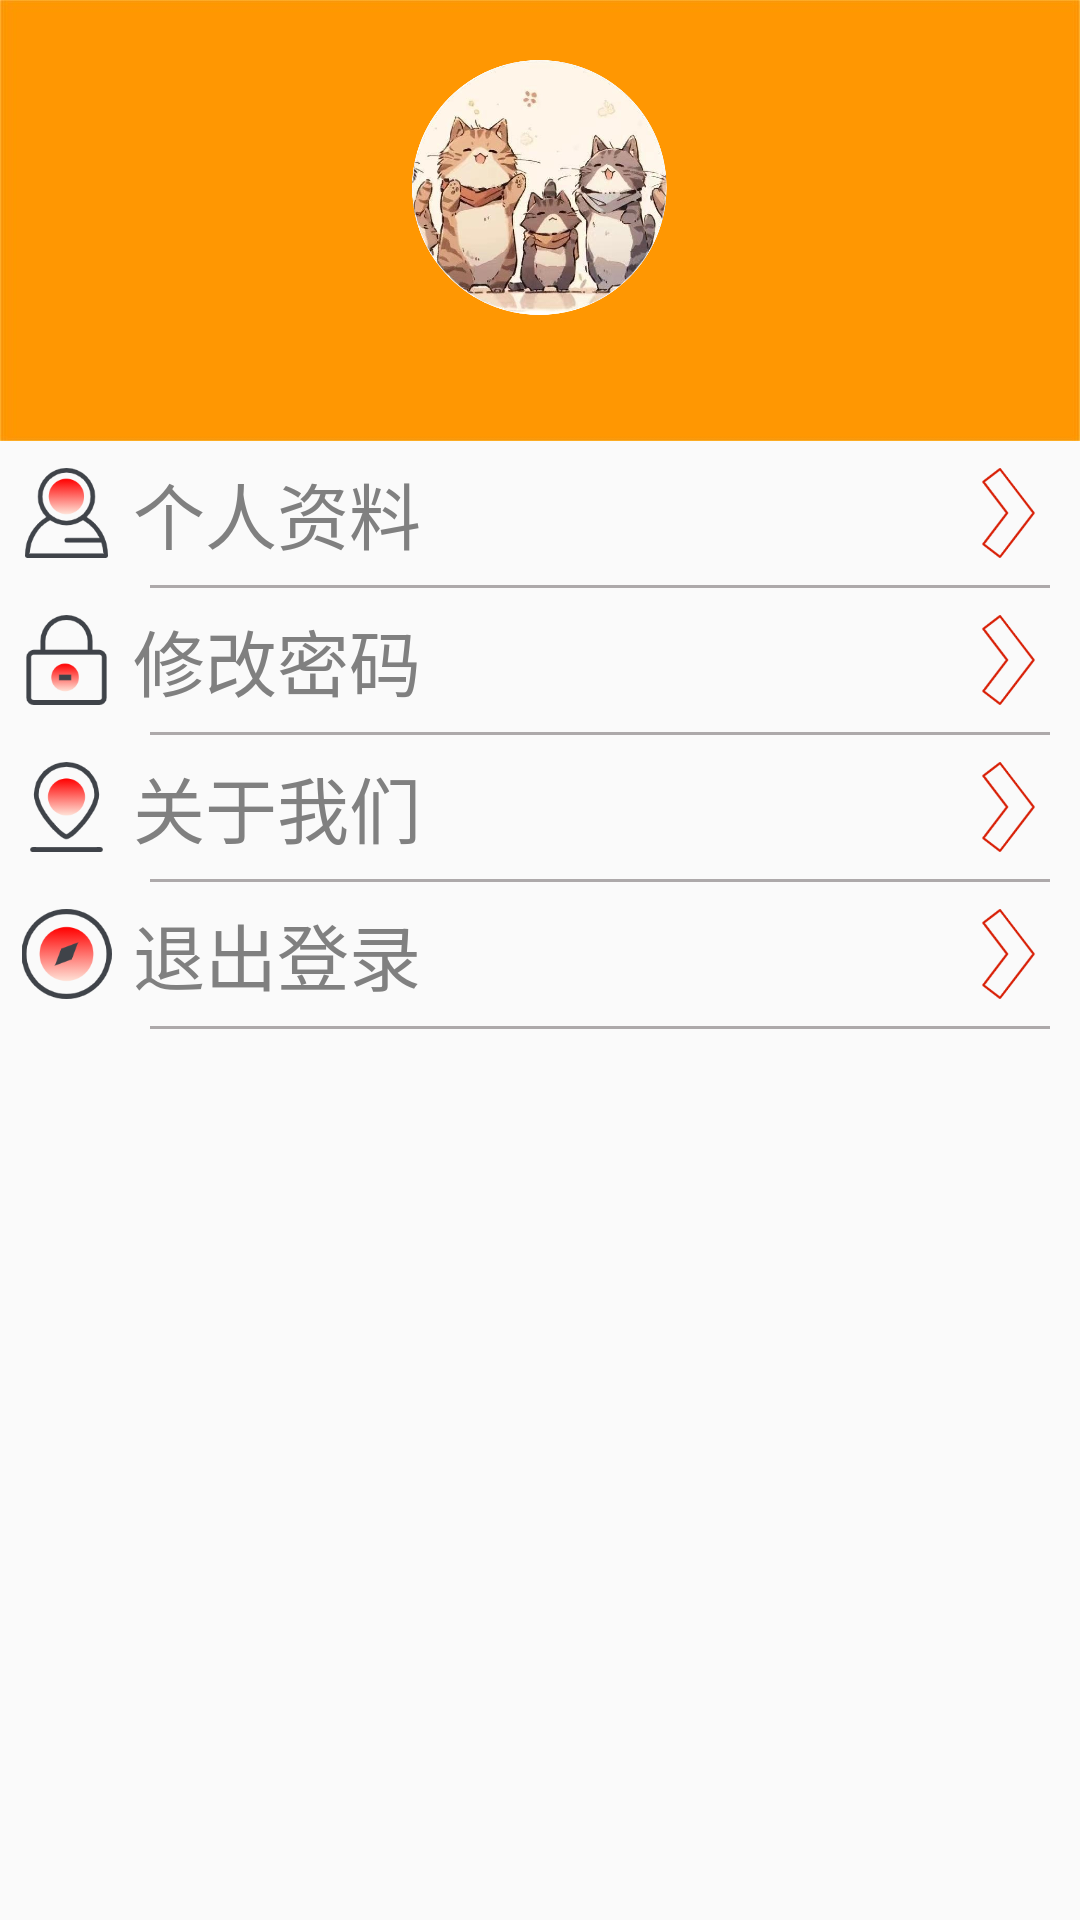

Write the Android layout XML for this screen, with the resource values it uses.
<!-- AndroidManifest.xml: application theme AppTheme -->
<!-- res/layout/fragment_personal.xml -->
<?xml version="1.0" encoding="utf-8"?>
<LinearLayout xmlns:android="http://schemas.android.com/apk/res/android"
    xmlns:app="http://schemas.android.com/apk/res-auto"
    xmlns:tools="http://schemas.android.com/tools"
    android:layout_width="match_parent"
    android:layout_height="match_parent"
    tools:context=".PersonalFragment"
    android:orientation="vertical">


    <RelativeLayout
        android:layout_width="match_parent"
        android:layout_height="147dp"
        android:background="@drawable/orange_top"
        tools:ignore="MissingConstraints"
        tools:layout_editor_absoluteX="16dp"
        tools:layout_editor_absoluteY="0dp">

        <ImageView
            android:id="@+id/h_back"
            android:layout_width="match_parent"
            android:layout_height="150dp" />

        <ImageView
            android:id="@+id/h_head"
            android:layout_width="85dp"
            android:layout_height="85dp"
            android:layout_centerHorizontal="true"
            android:layout_marginTop="20dp"
            android:layout_marginEnd="160dp"
            android:background="@drawable/me" />

        <RelativeLayout
            android:layout_width="match_parent"
            android:layout_height="wrap_content"
            android:layout_alignBottom="@id/h_back"
            android:layout_marginBottom="11dp"
            android:orientation="horizontal">


            <TextView
                android:id="@+id/user_name"
                android:layout_width="wrap_content"
                android:layout_height="wrap_content"
                android:layout_centerHorizontal="true"
                android:textColor="@color/white"
                android:textSize="20sp" />

        </RelativeLayout>
    </RelativeLayout>
    

    <LinearLayout
        android:layout_width="match_parent"
        android:layout_height="48dp"
        android:orientation="horizontal"
        android:id="@+id/nav"
        android:gravity="center_vertical">

        <ImageView
            android:layout_width="10dp"
            android:layout_height="30dp"
            android:layout_gravity="center_vertical"
            android:id="@+id/back"
            android:layout_weight="0.2"
            android:src="@mipmap/person" />


        <Button
            android:id="@+id/information"
            android:layout_gravity="center_vertical"
            android:layout_width="wrap_content"
            android:layout_height="wrap_content"
            android:textSize="24sp"
            android:text="个人资料"
            android:onClick="check_info"
            android:textColor="@color/Olive"
            android:gravity="start|center_vertical"
            android:outlineProvider="none"
            android:background="@null"
            android:layout_weight="1" />

        <ImageView
            android:layout_gravity="center_vertical"
            android:layout_width="30dp"
            android:layout_height="30dp"
            android:src="@mipmap/right"
            android:layout_weight="0.1"
            android:id="@+id/you1" />

    </LinearLayout>
    <View
        android:layout_width="match_parent"
        android:layout_height="1dp"
        android:background="@color/colorAccent"
        android:layout_marginStart="50dp"
        android:layout_marginEnd="10dp" />

    <LinearLayout
        android:layout_width="match_parent"
        android:layout_height="48dp"
        android:orientation="horizontal"
        android:id="@+id/chan"
        android:gravity="center_vertical">

        <ImageView
            android:layout_width="10dp"
            android:layout_height="30dp"
            android:layout_gravity="center_vertical"
            android:id="@+id/update"
            android:layout_weight="0.2"
            android:src="@mipmap/logout" />


        <Button
            android:id="@+id/changes"
            android:layout_gravity="center_vertical"
            android:layout_width="wrap_content"
            android:layout_height="wrap_content"
            android:textSize="24sp"
            android:text="修改密码"
            android:onClick="change_pwo"
            android:textColor="@color/Olive"
            android:gravity="start|center_vertical"
            android:outlineProvider="none"
            android:background="@null"
            android:layout_weight="1" />

        <ImageView
            android:layout_gravity="center_vertical"
            android:layout_width="30dp"
            android:layout_height="30dp"
            android:src="@mipmap/right"
            android:layout_weight="0.1"
            android:id="@+id/you2" />

    </LinearLayout>

    <View
        android:layout_width="match_parent"
        android:layout_height="1dp"
        android:background="@color/colorAccent"
        android:layout_marginStart="50dp"
        android:layout_marginEnd="10dp" />

    <LinearLayout
        android:layout_width="match_parent"
        android:layout_height="48dp"
        android:orientation="horizontal"
        android:id="@+id/abo"
        android:gravity="center_vertical">

        <ImageView
            android:layout_width="10dp"
            android:layout_height="30dp"
            android:layout_gravity="center_vertical"
            android:id="@+id/about3"
            android:layout_weight="0.2"
            android:src="@mipmap/about" />


        <Button
            android:id="@+id/about"
            android:layout_gravity="center_vertical"
            android:layout_width="wrap_content"
            android:layout_height="wrap_content"
            android:textSize="24sp"
            android:text="关于我们"
            android:onClick="logout"
            android:textColor="@color/Olive"
            android:gravity="start|center_vertical"
            android:outlineProvider="none"
            android:background="@null"
            android:layout_weight="1" />

            <ImageView
                android:layout_gravity="center_vertical"
                android:layout_width="30dp"
                android:layout_height="30dp"
                android:src="@mipmap/right"
                android:layout_weight="0.1"
                android:id="@+id/you3" />


        </LinearLayout>

        <View
            android:layout_width="match_parent"
            android:layout_height="1dp"
            android:background="@color/colorAccent"
            android:layout_marginStart="50dp"
            android:layout_marginEnd="10dp" />

        <LinearLayout
            android:layout_width="match_parent"
            android:layout_height="48dp"
            android:orientation="horizontal"
            android:id="@+id/lout"
            android:gravity="center_vertical">

            <ImageView
                android:layout_width="10dp"
                android:layout_height="30dp"
                android:layout_gravity="center_vertical"
                android:id="@+id/out"
                android:layout_weight="0.2"
                android:src="@mipmap/update" />


            <Button
                android:id="@+id/log_out"
                android:layout_gravity="center_vertical"
                android:layout_width="wrap_content"
                android:layout_height="wrap_content"
                android:textSize="24sp"
                android:text="退出登录"
                android:onClick="logout"
                android:textColor="@color/Olive"
                android:gravity="start|center_vertical"
                android:outlineProvider="none"
                android:background="@null"
                android:layout_weight="1" />

            <ImageView
                android:layout_gravity="center_vertical"
                android:layout_width="30dp"
                android:layout_height="30dp"
                android:src="@mipmap/right"
                android:layout_weight="0.1"
                android:id="@+id/you4" />

        </LinearLayout>
        <View
            android:layout_width="match_parent"
            android:layout_height="1dp"
            android:background="@color/colorAccent"
            android:layout_marginStart="50dp"
            android:layout_marginEnd="10dp" />

    </LinearLayout>
<!-- resources referenced by this layout -->
<resources>
  <color name="Olive">#808080</color>
  <color name="colorAccent">#ada9aa</color>
  <color name="white">#FFFFFFFF</color>
  <!-- drawable me: png bitmap (drawable, 365739 bytes) -->
  <!-- drawable orange_top: jpg bitmap (drawable, 15001 bytes) -->
  <!-- mipmap about: png bitmap (mipmap-mdpi, 5565 bytes) -->
  <!-- mipmap logout: png bitmap (mipmap-mdpi, 3370 bytes) -->
  <!-- mipmap person: png bitmap (mipmap-mdpi, 5712 bytes) -->
  <!-- mipmap right: png bitmap (mipmap-hdpi, 4852 bytes) -->
  <!-- mipmap update: png bitmap (mipmap-mdpi, 6644 bytes) -->
  <style name="AppTheme" parent="Theme.MaterialComponents.DayNight.DarkActionBar.Bridge">
          
          <item name="colorPrimary">@color/orange_main</item>
          <item name="colorPrimaryDark">@color/DarkOrange</item>
          <item name="colorAccent">@color/colorAccent</item>
          <item name="colorOnPrimary">@color/white</item>
          
          <item name="colorSecondary">@color/teal_200</item>
          <item name="colorSecondaryVariant">@color/teal_700</item>
          <item name="colorOnSecondary">@color/black</item>
          
          <item name="android:statusBarColor">@color/orange_main</item>
          
  
      </style>
  <color name="orange_main">#f99304</color>
  <color name="DarkOrange">#FF8C00</color>
  <color name="teal_200">#FF03DAC5</color>
  <color name="teal_700">#FF018786</color>
  <color name="black">#FF000000</color>
</resources>
